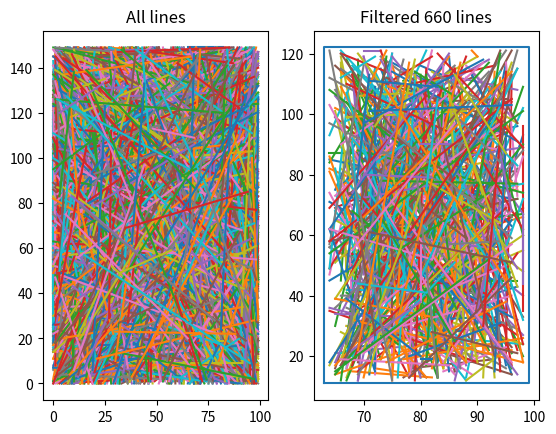

The script that saved this image:
"""
----- Without using numpy -----
"""
import matplotlib.pyplot as plt
import numpy as np
import random as r
import time

MAX_X = 100 # Just random IDK
MAX_Y = 150 # Same here
LINES = 10000 # numbers of lines
figure, axis = plt.subplots(1, 2)

x1_b = r.randint(0, MAX_X)
x2_b = r.randint(x1_b, MAX_X)
y1_b = r.randint(0, MAX_Y)
y2_b = r.randint(y1_b, MAX_Y)

rect_cord_1 = np.array([x1_b, x1_b, x2_b, x2_b, x1_b])
rect_cord_2 = np.array([y1_b, y2_b, y2_b, y1_b, y1_b])

start_time = time.time()
line_cord = np.random.randint(0, [MAX_X, MAX_Y, MAX_X, MAX_Y], size=(LINES, 4))

all_x1 = line_cord[:, 0]
all_y1 = line_cord[:, 1]
all_x2 = line_cord[:, 2]
all_y2 = line_cord[:, 3]

check_x = (x1_b < all_x1) & (all_x1 < x2_b) & (x1_b < all_x2) & (all_x2 < x2_b)
check_y = (y1_b < all_y1) & (all_y1 < y2_b) & (y1_b < all_y2) & (all_y2 < y2_b)

filtered_line = line_cord[(check_x & check_y)]

axis[0].plot([all_x1, all_x2],[all_y1, all_y2])
axis[0].set_title('All lines')
axis[1].plot(rect_cord_1, rect_cord_2, label='rectangle Bound')
axis[1].plot([filtered_line[:, 0], filtered_line[:, 2]], [filtered_line[:, 1], filtered_line[:, 3]])
axis[1].set_title(f'Filtered {len(filtered_line)} lines')
end_time = time.time()
print(f"Program time: {end_time - start_time}")

plt.show()

# End of file
